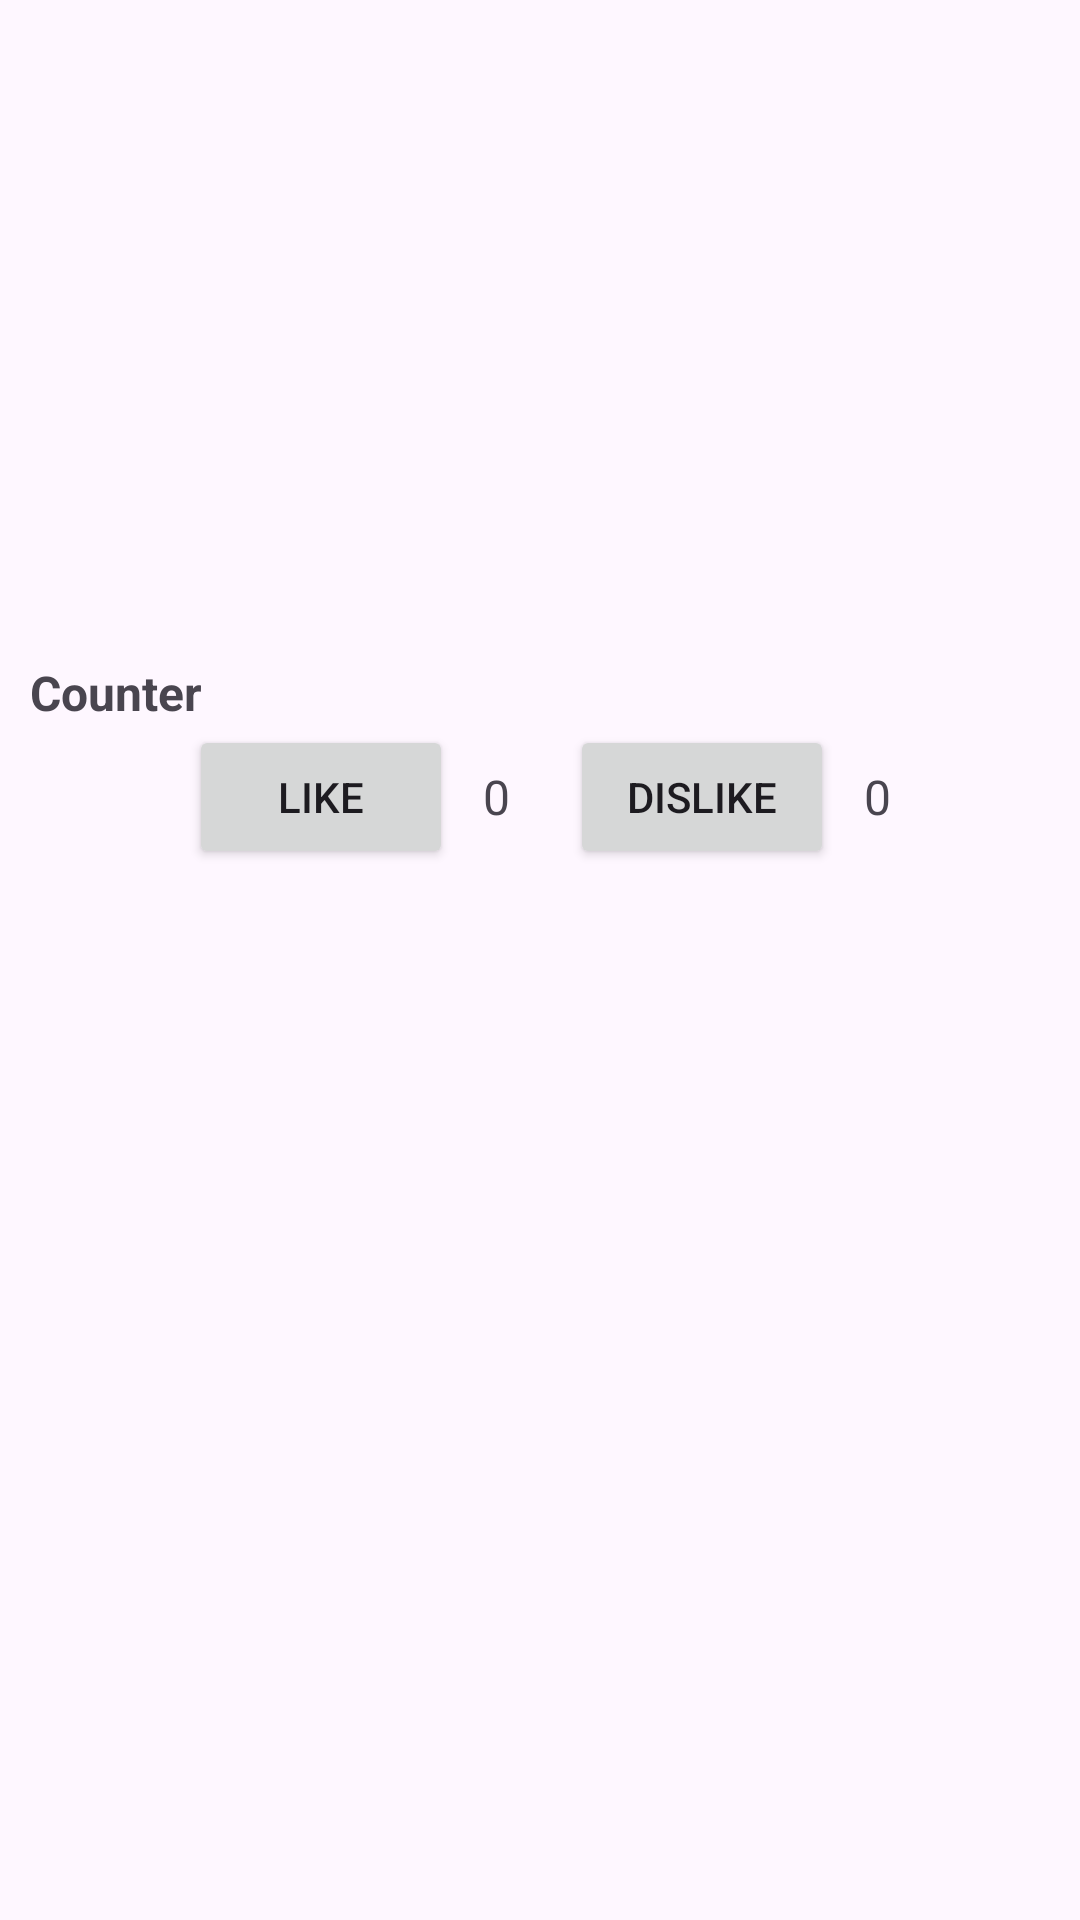

This screen was rendered from an Android layout file. Write that file and the resources it references.
<!-- AndroidManifest.xml: application theme Theme.TugasBroadcastReceiverNotification -->
<!-- res/layout/notification_layout.xml -->
<LinearLayout xmlns:android="http://schemas.android.com/apk/res/android"
    android:layout_width="match_parent"
    android:layout_height="wrap_content"
    android:orientation="vertical"
    android:padding="10dp">

    <ImageView
        android:id="@+id/notif_image"
        android:layout_width="match_parent"
        android:layout_height="200dp"
        android:scaleType="centerCrop"
        android:src="@drawable/mashanip" />

    <TextView
        android:id="@+id/notif_title"
        android:layout_width="wrap_content"
        android:layout_height="wrap_content"
        android:text="Counter"
        android:textStyle="bold"
        android:textSize="16sp"
        android:paddingTop="10dp" />

    <LinearLayout
        android:layout_width="match_parent"
        android:layout_height="wrap_content"
        android:orientation="horizontal"
        android:gravity="center">

        <Button
            android:id="@+id/btn_like"
            android:layout_width="wrap_content"
            android:layout_height="wrap_content"
            android:text="Like" />

        <TextView
            android:id="@+id/like_counter"
            android:layout_width="wrap_content"
            android:layout_height="wrap_content"
            android:paddingStart="10dp"
            android:paddingEnd="20dp"
            android:text="0"
            android:textSize="16sp" />

        <Button
            android:id="@+id/btn_dislike"
            android:layout_width="wrap_content"
            android:layout_height="wrap_content"
            android:text="Dislike" />

        <TextView
            android:id="@+id/dislike_counter"
            android:layout_width="wrap_content"
            android:layout_height="wrap_content"
            android:paddingStart="10dp"
            android:text="0"
            android:textSize="16sp" />
    </LinearLayout>
</LinearLayout>
<!-- resources referenced by this layout -->
<resources>
  <style name="Theme.TugasBroadcastReceiverNotification" parent="Base.Theme.TugasBroadcastReceiverNotification" />
  <style name="Base.Theme.TugasBroadcastReceiverNotification" parent="Theme.Material3.DayNight.NoActionBar">
          
          
      </style>
</resources>
